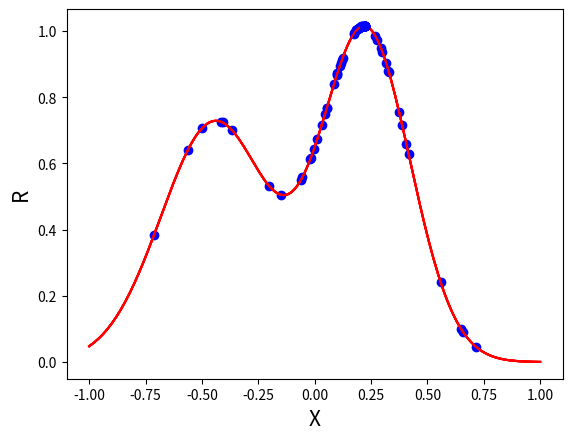

Python code for this plot:
import numpy as np
import matplotlib.pyplot as plt

# seed = 4
# np.random.seed(seed)

p1 = np.random.uniform(low=0.1, high=0.5, size=1)
p2 = np.random.uniform(low=0.1, high=0.5, size=1)
p3 = np.random.uniform(low=0.1, high=0.25, size=1)
p4 = np.random.uniform(low=0.1, high=0.25, size=1)
p5 = np.random.uniform(low=0.5, high=1.5, size=1)

def unknown_reward_function(x, noise = 0):
    r = (p5*np.exp(-np.power(x+p1,2.)/(2*np.power(p3, 2.)))
         +np.exp(-np.power(x-p2,2.)/(2*np.power(p4,2.))))

    return r+(noise*(np.random.random()-0.5)/10.)

def solution():
    x_max = 0
    dev = 0.40
    for i in range(5):
        x = np.linspace(-1, 1, 200)
        y = unknown_reward_function(x, 0)
        plt.xlabel('X', size=15)
        plt.ylabel('R', size=15)
        plt.plot(x, y, color='red')
        x = np.random.normal(loc=x_max, scale=dev, size=15)
        y = unknown_reward_function(x, 0)
        plt.plot(x, y, 'bo', color='blue')
        x_max = x[y.argmax()]
        if dev < 0.03:
            dev = 0
        else:
            dev -= 0.13
        # plt.savefig('seeds/%d/%d.png' % (seed, i))
        plt.show()

solution()